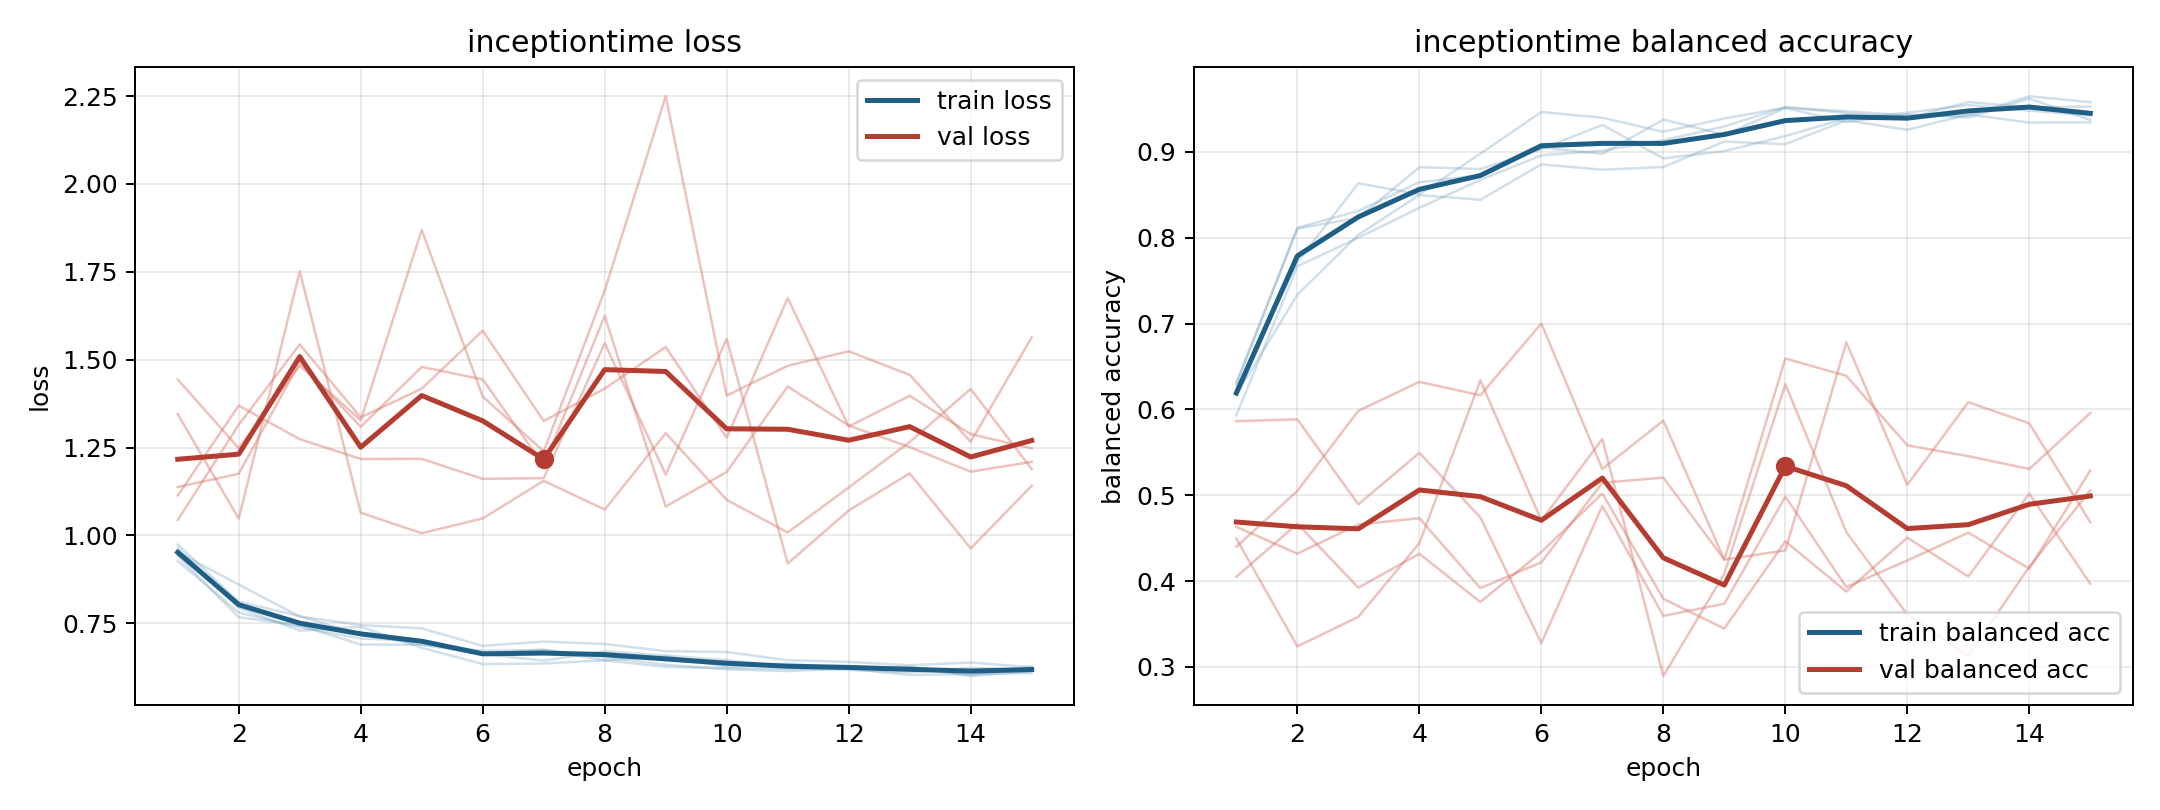

Source data for this figure (header and first rows):
model, fold, epoch, train_loss, train_balanced_accuracy, val_loss, val_balanced_accuracy
inceptiontime, 1, 1, 0.9419, 0.6314, 1.345, 0.4399
inceptiontime, 1, 2, 0.7673, 0.8105, 1.048, 0.5051
inceptiontime, 1, 3, 0.7442, 0.8231, 1.752, 0.5983
inceptiontime, 1, 4, 0.6896, 0.8821, 1.065, 0.632
inceptiontime, 1, 5, 0.6892, 0.88, 1.006, 0.6164
inceptiontime, 1, 6, 0.6629, 0.9031, 1.048, 0.7
inceptiontime, 1, 7, 0.6438, 0.9314, 1.155, 0.5306
inceptiontime, 1, 8, 0.6705, 0.8924, 1.074, 0.5869
inceptiontime, 1, 9, 0.6584, 0.9008, 1.291, 0.425
inceptiontime, 1, 10, 0.6453, 0.9183, 1.101, 0.6593
inceptiontime, 1, 11, 0.6253, 0.9392, 1.008, 0.6391
inceptiontime, 1, 12, 0.617, 0.9454, 1.136, 0.5581
inceptiontime, 1, 13, 0.6104, 0.9545, 1.266, 0.5455
inceptiontime, 1, 14, 0.6235, 0.9479, 1.417, 0.5306
inceptiontime, 1, 15, 0.6181, 0.9423, 1.189, 0.5958
inceptiontime, 2, 1, 0.9642, 0.6242, 1.044, 0.5863
inceptiontime, 2, 2, 0.7946, 0.7717, 1.315, 0.5884
inceptiontime, 2, 3, 0.7292, 0.8634, 1.543, 0.4893
inceptiontime, 2, 4, 0.7404, 0.8504, 1.336, 0.5494
inceptiontime, 2, 5, 0.6804, 0.8978, 1.418, 0.4742
inceptiontime, 2, 6, 0.634, 0.9463, 1.582, 0.3277
inceptiontime, 2, 7, 0.6356, 0.9397, 1.326, 0.4876
inceptiontime, 2, 8, 0.6448, 0.9233, 1.418, 0.3594
inceptiontime, 2, 9, 0.6261, 0.9388, 1.536, 0.3736
inceptiontime, 2, 10, 0.6228, 0.9515, 1.278, 0.4984
inceptiontime, 2, 11, 0.6201, 0.9473, 1.675, 0.393
inceptiontime, 2, 12, 0.6222, 0.9424, 1.31, 0.424
inceptiontime, 2, 13, 0.6251, 0.9422, 1.397, 0.4565
inceptiontime, 2, 14, 0.5999, 0.9648, 1.288, 0.4144
inceptiontime, 2, 15, 0.6139, 0.9578, 1.248, 0.5289
inceptiontime, 3, 1, 0.9519, 0.6172, 1.113, 0.4632
inceptiontime, 3, 2, 0.8603, 0.7335, 1.37, 0.432
inceptiontime, 3, 3, 0.7692, 0.8034, 1.274, 0.4659
inceptiontime, 3, 4, 0.7451, 0.8497, 1.218, 0.4733
inceptiontime, 3, 5, 0.7356, 0.8441, 1.218, 0.3918
inceptiontime, 3, 6, 0.6859, 0.8854, 1.161, 0.4219
inceptiontime, 3, 7, 0.6981, 0.8792, 1.163, 0.5145
inceptiontime, 3, 8, 0.6914, 0.8822, 1.547, 0.5205
inceptiontime, 3, 9, 0.6707, 0.912, 1.173, 0.425
inceptiontime, 3, 10, 0.6686, 0.9089, 1.559, 0.4357
inceptiontime, 3, 11, 0.645, 0.9366, 0.9201, 0.6782
inceptiontime, 3, 12, 0.6402, 0.9256, 1.071, 0.5122
inceptiontime, 3, 13, 0.6308, 0.9436, 1.177, 0.6084
inceptiontime, 3, 14, 0.6384, 0.934, 0.9632, 0.5837
inceptiontime, 3, 15, 0.6252, 0.9343, 1.141, 0.4685
inceptiontime, 4, 1, 0.9274, 0.6291, 1.444, 0.4051
inceptiontime, 4, 2, 0.7807, 0.8115, 1.248, 0.4668
inceptiontime, 4, 3, 0.7391, 0.8312, 1.483, 0.3923
inceptiontime, 4, 4, 0.7067, 0.8645, 1.328, 0.4318
inceptiontime, 4, 5, 0.7003, 0.8727, 1.869, 0.3757
inceptiontime, 4, 6, 0.6616, 0.9049, 1.395, 0.4338
inceptiontime, 4, 7, 0.675, 0.8975, 1.24, 0.502
inceptiontime, 4, 8, 0.6445, 0.9375, 1.697, 0.3793
inceptiontime, 4, 9, 0.6561, 0.9199, 2.25, 0.3447
inceptiontime, 4, 10, 0.6264, 0.9509, 1.398, 0.4463
inceptiontime, 4, 11, 0.6355, 0.9348, 1.483, 0.3879
inceptiontime, 4, 12, 0.6223, 0.9435, 1.524, 0.4506
inceptiontime, 4, 13, 0.6266, 0.9398, 1.457, 0.4054
inceptiontime, 4, 14, 0.6031, 0.9621, 1.266, 0.5018
inceptiontime, 4, 15, 0.6271, 0.937, 1.564, 0.3969
... 15 more rows
